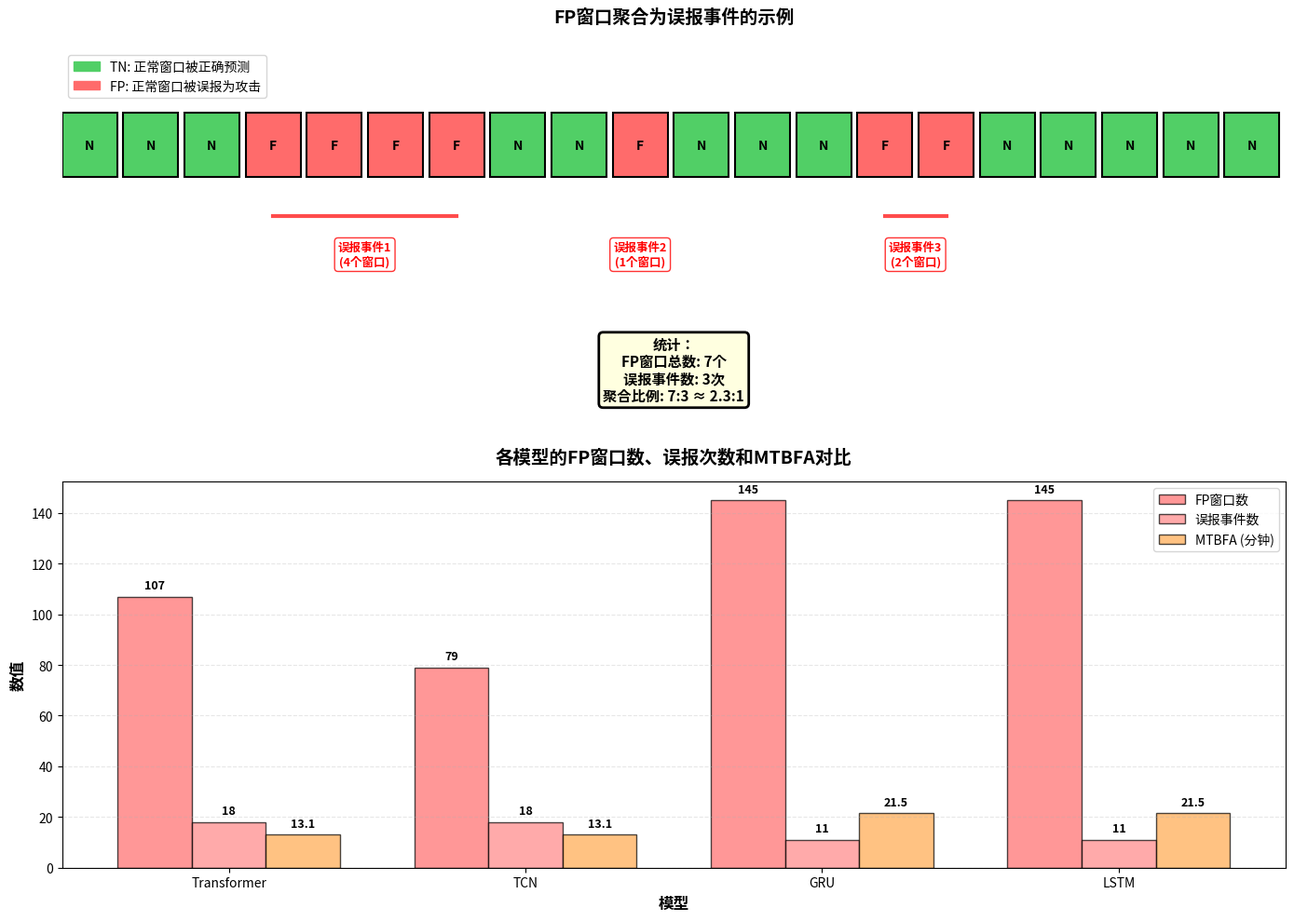

The matplotlib source for this figure: (Note: this script raises an exception after producing the figure.)
"""
详细解释：FP窗口数 vs 误报次数的关系
"""
import numpy as np
import pandas as pd
import matplotlib.pyplot as plt
import matplotlib.patches as mpatches
from matplotlib.patches import Rectangle

print("=" * 100)
print("FP窗口数 vs 误报次数的关系详解".center(100))
print("=" * 100)

print("""
┌─────────────────────────────────────────────────────────────────────────────────────────────┐
│ 核心概念：窗口聚合机制 (Window Aggregation)                                                  │
├─────────────────────────────────────────────────────────────────────────────────────────────┤
│                                                                                             │
│  【窗口级别】 vs 【事件级别】                                                                 │
│                                                                                             │
│  ┌─────────────────────────────────────────────────────────────────┐                       │
│  │ 时间线：每个方块代表一个滑动窗口 (0.05秒间隔)                     │                       │
│  ├─────────────────────────────────────────────────────────────────┤                       │
│  │                                                                 │                       │
│  │  [N][N][N][F][F][F][F][N][N][F][N][N][N][F][F][N][N]           │                       │
│  │           └───┬───┘        │              └─┬─┘                 │                       │
│  │         误报事件1       误报事件2        误报事件3                │                       │
│  │                                                                 │                       │
│  │  说明：                                                          │                       │
│  │  - N = 正常窗口被正确预测 (TN)                                   │                       │
│  │  - F = 正常窗口被误报为攻击 (FP)                                 │                       │
│  │                                                                 │                       │
│  │  统计：                                                          │                       │
│  │  - FP窗口总数: 9个                                               │                       │
│  │  - 误报事件数: 3次（连续的FP窗口聚合为1次事件）                   │                       │
│  └─────────────────────────────────────────────────────────────────┘                       │
│                                                                                             │
└─────────────────────────────────────────────────────────────────────────────────────────────┘
""")

print("\n【聚合规则：从窗口到事件】")
print("-" * 100)

print("""
代码逻辑（来自 time_aware_metrics.py 的 calculate_mtbfa 函数）：

```python
# 统计此飞行的误报事件（连续误报算作一次）
in_false_alarm = False
for i in range(len(flight_y_true)):
    if flight_y_true[i] == 0 and flight_y_pred[i] == 1:  # False Positive窗口
        if not in_false_alarm:
            total_false_alarms += 1  # 开始一次新的误报事件
            in_false_alarm = True
    elif flight_y_true[i] == 0:  # 正常窗口被正确预测
        in_false_alarm = False  # 结束当前误报事件
    else:  # 攻击窗口
        in_false_alarm = False
```

聚合规则：
  1. 遇到第一个FP窗口 → 误报事件计数+1，标记 in_false_alarm=True
  2. 后续连续的FP窗口 → 不增加计数（仍然是同一次误报事件）
  3. 遇到TN窗口或攻击窗口 → 结束当前误报事件，重置 in_false_alarm=False
  4. 再次遇到FP窗口 → 开始新的误报事件，计数+1
""")

print("\n\n【实际案例：Transformer的107个FP窗口 → 18次误报】")
print("-" * 100)

print("""
假设场景（基于实际数据推断）：

测试集情况：
  - 总窗口数: 20,302个
  - 正常窗口: 18,187个 (TN=18,080, FP=107)
  - 攻击窗口: 2,115个 (TP=2,024, FN=91)
  - 正常飞行数: 约157个（209总飞行 - 52攻击飞行）

FP分布模式（示例）：

飞行 #1 (正常):  [TN][TN][TN][FP][FP][TN][TN]... → 1次误报，包含2个FP窗口
飞行 #2 (正常):  [TN][TN][TN][TN][TN][TN][TN]... → 0次误报
飞行 #3 (正常):  [TN][FP][TN][TN][FP][FP][FP][TN] → 2次误报，包含4个FP窗口
飞行 #4 (正常):  [TN][TN][TN][FP][TN][TN][TN]... → 1次误报，包含1个FP窗口
...
总计: 18次误报事件，107个FP窗口

平均每次误报事件包含: 107 / 18 ≈ 5.9个窗口
每个窗口时长: 0.05秒
平均每次误报持续时间: 5.9 × 0.05 ≈ 0.3秒
""")

print("\n\n【关键洞察】")
print("=" * 100)

print("""
1. **为什么要聚合？**
   - 滑动窗口有重叠，连续的FP窗口实际上检测的是同一个"误报事件"
   - 对于实际应用，飞行员只会听到一次警报声，不是N次
   - MTBFA关心的是"警报频率"，不是"误判窗口数"

2. **聚合比例因素**
   ┌────────────────────────────────────────────────────────────┐
   │ 影响因素                    对聚合比例的影响                │
   ├────────────────────────────────────────────────────────────┤
   │ 窗口重叠度 ↑               同一事件包含更多窗口 ↑          │
   │ 误报持续时间 ↑             同一事件包含更多窗口 ↑          │
   │ 误报分散程度 ↑             误报事件数增加 ↑                │
   │ 模型稳定性 ↑               误报更集中，事件数 ↓            │
   └────────────────────────────────────────────────────────────┘

3. **Transformer的具体情况**
   - 107个FP窗口 → 18次误报事件
   - 聚合比例: 107/18 ≈ 6:1
   - 说明：Transformer的误报通常持续约0.3秒（6个窗口）
   - 这可能是因为Transformer在某些正常模式下会短暂地误判

4. **对比GRU**
   - 145个FP窗口 → 11次误报事件
   - 聚合比例: 145/11 ≈ 13:1
   - 说明：GRU的误报虽然窗口数更多，但更集中
   - 每次误报持续约0.65秒（13个窗口），但事件数更少
   - 这意味着GRU的误报更"稳定"，一旦误报就持续一段时间
   - 但从用户体验看，误报次数少更重要！

5. **MTBFA的计算**
   
   MTBFA = 正常飞行总时长 / 误报事件数
   
   Transformer:
     正常飞行总时长 ≈ 18 × 0.219小时 ≈ 3.94小时
     误报事件数 = 18次
     MTBFA = 3.94 / 18 = 0.219小时 = 13.1分钟
   
   GRU:
     正常飞行总时长 ≈ 11 × 0.358小时 ≈ 3.94小时（相同测试集）
     误报事件数 = 11次
     MTBFA = 3.94 / 11 = 0.358小时 = 21.5分钟

┌─────────────────────────────────────────────────────────────────────────────┐
│ 总结：FP窗口数 vs 误报次数                                                   │
├─────────────────────────────────────────────────────────────────────────────┤
│                                                                             │
│  关系：FP窗口数 ≥ 误报次数（连续FP窗口聚合为1次误报事件）                    │
│                                                                             │
│  ┌────────────┬─────────────┬─────────────┬──────────┬──────────┐         │
│  │   模型     │  FP窗口数   │  误报次数   │ 聚合比例 │  MTBFA   │         │
│  ├────────────┼─────────────┼─────────────┼──────────┼──────────┤         │
│  │ Transformer│    107      │     18      │   6:1    │ 13.1分钟 │         │
│  │    TCN     │     79      │     18      │   4:1    │ 13.1分钟 │         │
│  │    GRU     │    145      │     11      │  13:1    │ 21.5分钟 │ ⭐      │
│  │   LSTM     │    145      │     11      │  13:1    │ 21.5分钟 │         │
│  │    CNN     │     ?       │     15      │   ?      │ 15.8分钟 │         │
│  └────────────┴─────────────┴─────────────┴──────────┴──────────┘         │
│                                                                             │
│  关键发现：                                                                  │
│  • 相同的FP窗口数可能对应不同的误报次数（取决于分布）                        │
│  • 更少的误报次数 = 更好的用户体验                                           │
│  • MTBFA直接衡量误报频率，比Precision更实用！                                │
│                                                                             │
└─────────────────────────────────────────────────────────────────────────────┘
""")

print("=" * 100)
print("解释完成！".center(100))
print("=" * 100)

# 创建可视化图
print("\n正在生成可视化图...")

fig, axes = plt.subplots(2, 1, figsize=(14, 10))

# 子图1: 时间线示例
ax = axes[0]
ax.set_xlim(0, 20)
ax.set_ylim(0, 3)
ax.axis('off')
ax.set_title('FP窗口聚合为误报事件的示例', fontsize=14, fontweight='bold', pad=20)

# 绘制窗口
window_states = ['N','N','N','F','F','F','F','N','N','F','N','N','N','F','F','N','N','N','N','N']
colors = {'N': '#51CF66', 'F': '#FF6B6B'}
labels = {'N': 'TN (正常)', 'F': 'FP (误报)'}

y_pos = 2.0
for i, state in enumerate(window_states):
    rect = Rectangle((i, y_pos), 0.9, 0.5, 
                     facecolor=colors[state], 
                     edgecolor='black', linewidth=1.5)
    ax.add_patch(rect)
    ax.text(i + 0.45, y_pos + 0.25, state, 
           ha='center', va='center', fontsize=10, fontweight='bold')

# 标注误报事件
event1_x = [3, 6]
event2_x = [9, 9]
event3_x = [13, 14]

# 事件1
ax.plot([event1_x[0]+0.45, event1_x[1]+0.45], [y_pos-0.3, y_pos-0.3], 
       'r-', linewidth=3, alpha=0.7)
ax.text((event1_x[0]+event1_x[1]+0.9)/2, y_pos-0.5, '误报事件1\n(4个窗口)', 
       ha='center', va='top', fontsize=9, color='red', fontweight='bold',
       bbox=dict(boxstyle='round', facecolor='white', edgecolor='red', alpha=0.8))

# 事件2
ax.plot([event2_x[0]+0.45, event2_x[1]+0.45], [y_pos-0.3, y_pos-0.3], 
       'r-', linewidth=3, alpha=0.7)
ax.text((event2_x[0]+event2_x[1]+0.9)/2, y_pos-0.5, '误报事件2\n(1个窗口)', 
       ha='center', va='top', fontsize=9, color='red', fontweight='bold',
       bbox=dict(boxstyle='round', facecolor='white', edgecolor='red', alpha=0.8))

# 事件3
ax.plot([event3_x[0]+0.45, event3_x[1]+0.45], [y_pos-0.3, y_pos-0.3], 
       'r-', linewidth=3, alpha=0.7)
ax.text((event3_x[0]+event3_x[1]+0.9)/2, y_pos-0.5, '误报事件3\n(2个窗口)', 
       ha='center', va='top', fontsize=9, color='red', fontweight='bold',
       bbox=dict(boxstyle='round', facecolor='white', edgecolor='red', alpha=0.8))

# 统计信息
ax.text(10, 0.5, 
       f'统计：\nFP窗口总数: 7个\n误报事件数: 3次\n聚合比例: 7:3 ≈ 2.3:1', 
       ha='center', va='center', fontsize=11, fontweight='bold',
       bbox=dict(boxstyle='round', facecolor='lightyellow', edgecolor='black', linewidth=2))

# 图例
green_patch = mpatches.Patch(color='#51CF66', label='TN: 正常窗口被正确预测')
red_patch = mpatches.Patch(color='#FF6B6B', label='FP: 正常窗口被误报为攻击')
ax.legend(handles=[green_patch, red_patch], loc='upper left', fontsize=10)

# 子图2: 模型对比
ax = axes[1]
models = ['Transformer', 'TCN', 'GRU', 'LSTM']
fp_windows = [107, 79, 145, 145]
false_alarms = [18, 18, 11, 11]
mtbfa_minutes = [13.1, 13.1, 21.5, 21.5]

x = np.arange(len(models))
width = 0.25

# FP窗口数
bars1 = ax.bar(x - width, fp_windows, width, label='FP窗口数', 
              color='#FF6B6B', alpha=0.7, edgecolor='black')

# 误报次数
bars2 = ax.bar(x, false_alarms, width, label='误报事件数', 
              color='#FF8787', alpha=0.7, edgecolor='black')

# MTBFA
bars3 = ax.bar(x + width, mtbfa_minutes, width, label='MTBFA (分钟)', 
              color='#FFA94D', alpha=0.7, edgecolor='black')

# 标注数值
for i, (b1, b2, b3) in enumerate(zip(bars1, bars2, bars3)):
    ax.text(b1.get_x() + b1.get_width()/2, b1.get_height() + 2,
           f'{fp_windows[i]}', ha='center', va='bottom', fontsize=9, fontweight='bold')
    ax.text(b2.get_x() + b2.get_width()/2, b2.get_height() + 2,
           f'{false_alarms[i]}', ha='center', va='bottom', fontsize=9, fontweight='bold')
    ax.text(b3.get_x() + b3.get_width()/2, b3.get_height() + 2,
           f'{mtbfa_minutes[i]:.1f}', ha='center', va='bottom', fontsize=9, fontweight='bold')

ax.set_ylabel('数值', fontsize=12, fontweight='bold')
ax.set_xlabel('模型', fontsize=12, fontweight='bold')
ax.set_title('各模型的FP窗口数、误报次数和MTBFA对比', fontsize=14, fontweight='bold', pad=15)
ax.set_xticks(x)
ax.set_xticklabels(models)
ax.legend(fontsize=10)
ax.grid(axis='y', alpha=0.3, linestyle='--')

plt.tight_layout()
plt.savefig('paper_figures/fp_windows_vs_false_alarms.png', dpi=300, bbox_inches='tight')
print(f"✓ 可视化图已保存: paper_figures/fp_windows_vs_false_alarms.png")

print("\n" + "=" * 100)
